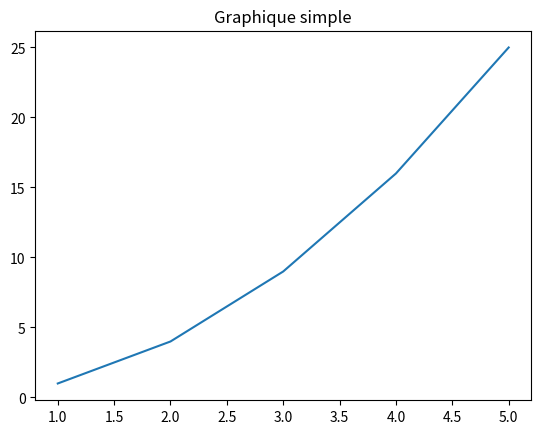

The matplotlib source for this figure:
import matplotlib.pyplot as plt

# Exemple de données
x = [1, 2, 3, 4, 5]
y = [1, 4, 9, 16, 25]

# Création du graphique
plt.plot(x, y)

# Titre du graphique
plt.title('Graphique simple')

# Affichage du graphique
plt.show()
